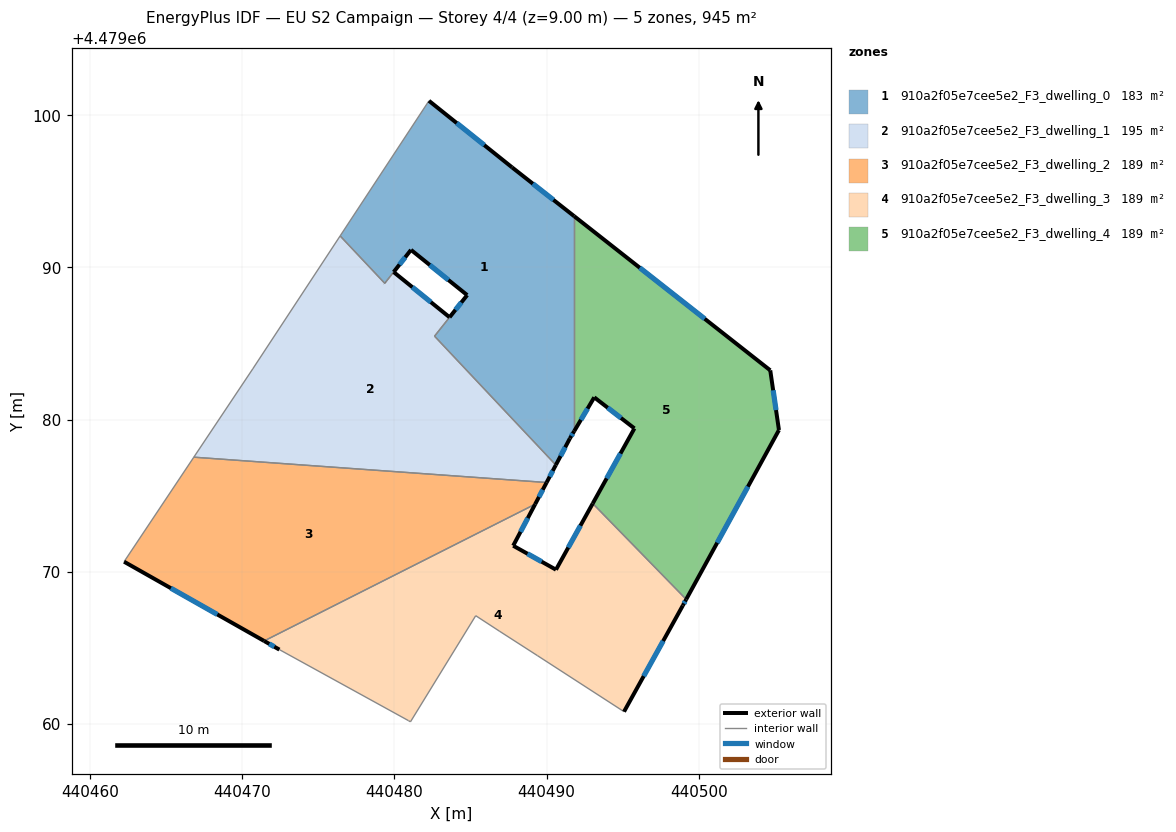
=== STOREY PLAN SPEC (per zone: floor XY polygon, exterior-wall plan segments, windows/doors) ===
zone 1: 910a2f05e7cee5e2_F3_dwelling_0  (182.9 m²)
  floor: (440490.60, 4479077.02) (440491.53, 4479078.77) (440491.81, 4479079.24) (440491.81, 4479093.37) (440487.73, 4479096.57) (440482.27, 4479100.95) (440476.43, 4479092.07) (440479.36, 4479088.96) (440479.95, 4479089.70) (440481.09, 4479091.15) (440484.78, 4479088.18) (440482.63, 4479085.48)
  exterior wall: (440483.62, 4479086.73) – (440483.62, 4479086.73)  [0.0 m]
  exterior wall: (440483.62, 4479086.73) – (440484.78, 4479088.18)  [1.9 m]
    window: (440484.01, 4479087.22) – (440484.39, 4479087.70)  [0.6 m²]
  exterior wall: (440484.78, 4479088.18) – (440481.09, 4479091.15)  [4.7 m]
    window: (440483.54, 4479089.18) – (440482.32, 4479090.16)  [1.6 m²]
  exterior wall: (440481.09, 4479091.15) – (440479.95, 4479089.70)  [1.8 m]
    window: (440480.71, 4479090.67) – (440480.33, 4479090.19)  [0.6 m²]
  exterior wall: (440479.95, 4479089.70) – (440479.95, 4479089.70)  [0.0 m]
  exterior wall: (440482.27, 4479100.95) – (440487.73, 4479096.57)  [7.0 m]
    window: (440484.09, 4479099.48) – (440485.90, 4479098.03)  [2.3 m²]
  exterior wall: (440487.73, 4479096.57) – (440491.81, 4479093.37)  [5.2 m]
    window: (440489.09, 4479095.50) – (440490.44, 4479094.44)  [1.7 m²]
  exterior wall: (440491.81, 4479079.24) – (440491.53, 4479078.77)  [0.6 m]
    window: (440491.71, 4479079.09) – (440491.62, 4479078.93)  [0.2 m²]
  exterior wall: (440491.53, 4479078.77) – (440490.60, 4479077.02)  [2.0 m]
    window: (440491.22, 4479078.19) – (440490.91, 4479077.61)  [0.7 m²]
  interior walls: 6
zone 2: 910a2f05e7cee5e2_F3_dwelling_1  (194.9 m²)
  floor: (440489.99, 4479075.87) (440490.60, 4479077.02) (440482.63, 4479085.48) (440483.62, 4479086.73) (440479.95, 4479089.70) (440479.36, 4479088.95) (440476.43, 4479092.07) (440470.69, 4479083.33) (440466.82, 4479077.53)
  exterior wall: (440479.95, 4479089.70) – (440483.62, 4479086.73)  [4.7 m]
    window: (440481.17, 4479088.70) – (440482.39, 4479087.72)  [1.6 m²]
  exterior wall: (440490.60, 4479077.02) – (440489.99, 4479075.87)  [1.3 m]
    window: (440490.40, 4479076.64) – (440490.20, 4479076.25)  [0.4 m²]
  exterior wall: (440479.36, 4479088.96) – (440479.36, 4479088.95)  [0.0 m]
  interior walls: 7
zone 3: 910a2f05e7cee5e2_F3_dwelling_2  (188.9 m²)
  floor: (440489.24, 4479074.44) (440489.99, 4479075.87) (440466.82, 4479077.53) (440462.24, 4479070.67) (440471.44, 4479065.46)
  exterior wall: (440489.99, 4479075.87) – (440489.24, 4479074.44)  [1.6 m]
    window: (440489.74, 4479075.39) – (440489.49, 4479074.92)  [0.5 m²]
  exterior wall: (440471.44, 4479065.46) – (440462.24, 4479070.67)  [10.6 m]
    window: (440468.36, 4479067.20) – (440465.31, 4479068.93)  [3.5 m²]
  interior walls: 3
zone 4: 910a2f05e7cee5e2_F3_dwelling_3  (188.9 m²)
  floor: (440495.08, 4479060.82) (440498.94, 4479067.79) (440499.17, 4479068.19) (440493.03, 4479074.49) (440490.61, 4479070.14) (440487.80, 4479071.72) (440489.24, 4479074.44) (440471.44, 4479065.46) (440472.44, 4479064.89) (440480.92, 4479060.23) (440481.05, 4479060.15) (440485.34, 4479067.12) (440486.89, 4479066.11) (440489.40, 4479064.49)
  exterior wall: (440472.44, 4479064.89) – (440471.44, 4479065.46)  [1.2 m]
    window: (440472.11, 4479065.08) – (440471.77, 4479065.27)  [0.4 m²]
  exterior wall: (440489.24, 4479074.44) – (440487.80, 4479071.72)  [3.1 m]
    window: (440488.76, 4479073.53) – (440488.28, 4479072.63)  [1.0 m²]
  exterior wall: (440487.80, 4479071.72) – (440490.61, 4479070.14)  [3.2 m]
    window: (440488.74, 4479071.19) – (440489.67, 4479070.67)  [1.1 m²]
  exterior wall: (440490.61, 4479070.14) – (440493.03, 4479074.49)  [5.0 m]
    window: (440491.42, 4479071.60) – (440492.22, 4479073.04)  [1.6 m²]
  exterior wall: (440499.17, 4479068.19) – (440498.94, 4479067.79)  [0.5 m]
    window: (440499.09, 4479068.06) – (440499.02, 4479067.92)  [0.2 m²]
  exterior wall: (440498.94, 4479067.79) – (440495.08, 4479060.82)  [8.0 m]
    window: (440497.65, 4479065.46) – (440496.37, 4479063.15)  [2.6 m²]
  interior walls: 8
zone 5: 910a2f05e7cee5e2_F3_dwelling_4  (188.9 m²)
  floor: (440499.17, 4479068.19) (440505.26, 4479079.32) (440504.69, 4479083.24) (440491.81, 4479093.37) (440491.81, 4479079.24) (440493.13, 4479081.47) (440495.76, 4479079.42) (440493.03, 4479074.49)
  exterior wall: (440505.26, 4479079.32) – (440499.17, 4479068.19)  [12.7 m]
    window: (440503.22, 4479075.60) – (440501.20, 4479071.91)  [4.2 m²]
  exterior wall: (440493.03, 4479074.49) – (440495.76, 4479079.42)  [5.6 m]
    window: (440493.94, 4479076.14) – (440494.85, 4479077.78)  [1.9 m²]
  exterior wall: (440495.76, 4479079.42) – (440493.13, 4479081.47)  [3.3 m]
    window: (440494.88, 4479080.11) – (440494.01, 4479080.78)  [1.1 m²]
  exterior wall: (440493.13, 4479081.47) – (440491.81, 4479079.24)  [2.6 m]
    window: (440492.69, 4479080.72) – (440492.25, 4479079.99)  [0.9 m²]
  exterior wall: (440491.81, 4479093.37) – (440504.69, 4479083.24)  [16.4 m]
    window: (440496.11, 4479089.98) – (440500.38, 4479086.62)  [5.4 m²]
  exterior wall: (440504.69, 4479083.24) – (440505.26, 4479079.32)  [4.0 m]
    window: (440504.88, 4479081.93) – (440505.07, 4479080.63)  [1.3 m²]
  interior walls: 2

=== DERIVED (storey summary) ===
Building: EU S2 Campaign
Storey: 4 of 4  (floor level z = 9.00 m)
Storey gross floor area: 944.5 m²
Zones on this storey: 5
  - 910a2f05e7cee5e2_F3_dwelling_0: floor 182.9 m²; exterior wall 23.2 m (69.5 m²); 7 window(s) 7.6 m²; WWR 11.0%
  - 910a2f05e7cee5e2_F3_dwelling_1: floor 194.9 m²; exterior wall 6.0 m (18.1 m²); 2 window(s) 2.0 m²; WWR 11.0%
  - 910a2f05e7cee5e2_F3_dwelling_2: floor 188.9 m²; exterior wall 12.2 m (36.6 m²); 2 window(s) 4.0 m²; WWR 11.0%
  - 910a2f05e7cee5e2_F3_dwelling_3: floor 188.9 m²; exterior wall 20.9 m (62.6 m²); 6 window(s) 6.9 m²; WWR 11.0%
  - 910a2f05e7cee5e2_F3_dwelling_4: floor 188.9 m²; exterior wall 44.6 m (133.8 m²); 6 window(s) 14.7 m²; WWR 11.0%
Zone adjacency (shared interzone walls):
  - 910a2f05e7cee5e2_F3_dwelling_0 ↔ 910a2f05e7cee5e2_F3_dwelling_1
  - 910a2f05e7cee5e2_F3_dwelling_0 ↔ 910a2f05e7cee5e2_F3_dwelling_4
  - 910a2f05e7cee5e2_F3_dwelling_1 ↔ 910a2f05e7cee5e2_F3_dwelling_2
  - 910a2f05e7cee5e2_F3_dwelling_2 ↔ 910a2f05e7cee5e2_F3_dwelling_3
  - 910a2f05e7cee5e2_F3_dwelling_3 ↔ 910a2f05e7cee5e2_F3_dwelling_4